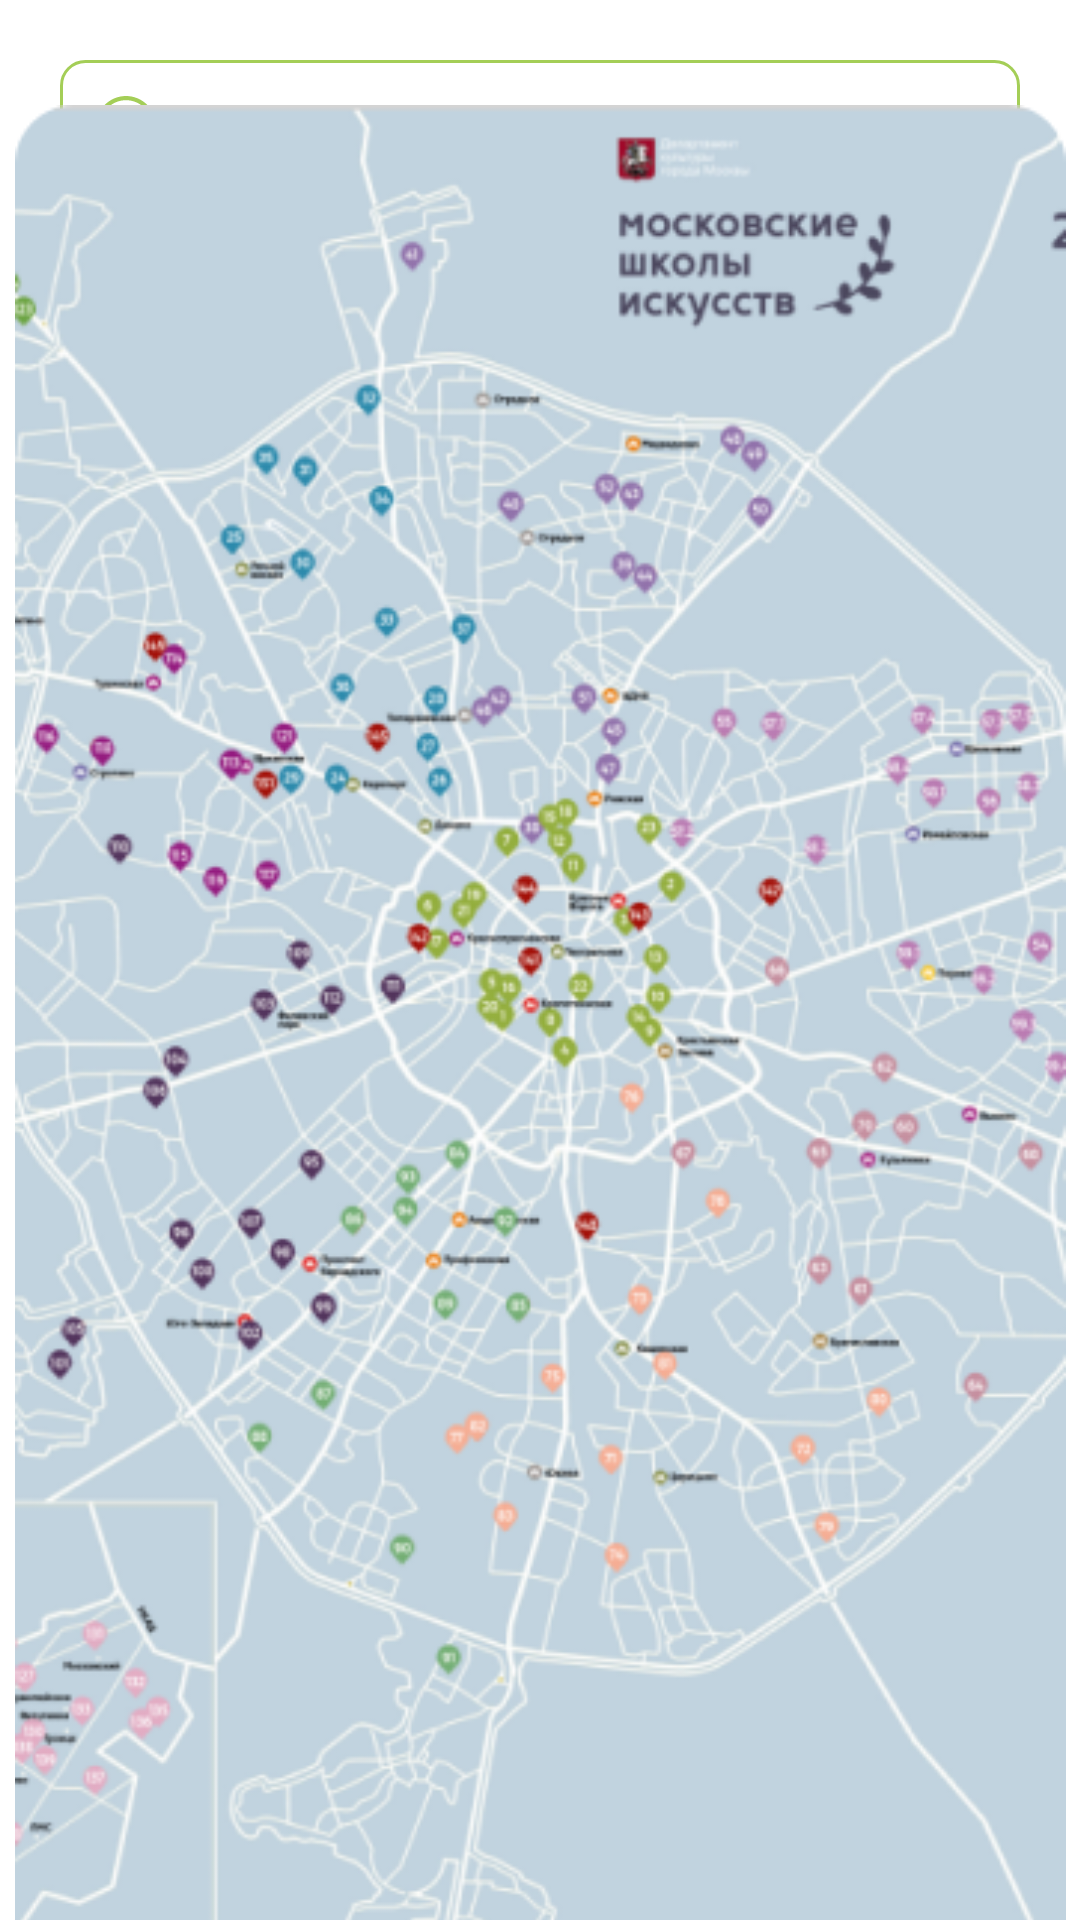

Layout XML and referenced resources for this Android screen:
<!-- AndroidManifest.xml: application theme Theme.LST_App -->
<!-- res/layout/fragment_map.xml -->
<?xml version="1.0" encoding="utf-8"?>
<androidx.constraintlayout.widget.ConstraintLayout xmlns:android="http://schemas.android.com/apk/res/android"
    xmlns:app="http://schemas.android.com/apk/res-auto"
    xmlns:tools="http://schemas.android.com/tools"
    android:layout_width="match_parent"
    android:layout_height="match_parent"
    tools:context=".main.MapFragment">


    <EditText
        android:id="@+id/editTextText16"
        android:layout_width="0dp"
        android:layout_height="wrap_content"
        android:layout_marginStart="20dp"
        android:layout_marginTop="20dp"
        android:layout_marginEnd="20dp"
        android:background="@drawable/btn_vk"
        android:drawableLeft="@drawable/map_met"
        android:drawablePadding="16dp"
        android:ems="10"
        android:hint="Искать"
        android:inputType="text"
        android:padding="12dp"
        android:textColorHint="@color/gray"
        app:layout_constraintEnd_toEndOf="parent"
        app:layout_constraintStart_toStartOf="parent"
        app:layout_constraintTop_toTopOf="parent" />

    <ImageView
        android:id="@+id/imageView19"
        android:layout_width="wrap_content"
        android:layout_height="wrap_content"
        android:layout_marginStart="20dp"
        android:layout_marginTop="20dp"
        android:layout_marginEnd="20dp"
        android:layout_marginBottom="20dp"
        android:src="@drawable/map_p"
        app:layout_constraintBottom_toBottomOf="parent"
        app:layout_constraintEnd_toEndOf="parent"
        app:layout_constraintStart_toStartOf="parent"
        app:layout_constraintTop_toBottomOf="@+id/editTextText16" />
</androidx.constraintlayout.widget.ConstraintLayout>
<!-- resources referenced by this layout -->
<resources>
  <color name="gray">#76787A</color>
  <!-- drawable btn_vk (drawable) -->
  <?xml version="1.0" encoding="utf-8"?>
  <shape xmlns:android="http://schemas.android.com/apk/res/android">
      <stroke android:color="@color/app" android:width="1dp"/>
      <corners android:radius="8dp"/>
  
  </shape>
  <!-- drawable map_met (drawable) -->
  <vector xmlns:android="http://schemas.android.com/apk/res/android"
      android:width="20dp"
      android:height="26dp"
      android:viewportWidth="20"
      android:viewportHeight="26">
    <path
        android:pathData="M10,5.581C9.126,5.581 8.272,5.841 7.545,6.326C6.819,6.812 6.252,7.502 5.918,8.309C5.583,9.116 5.496,10.005 5.666,10.862C5.837,11.719 6.258,12.507 6.876,13.124C7.494,13.742 8.281,14.163 9.138,14.334C9.995,14.504 10.884,14.417 11.691,14.082C12.498,13.748 13.188,13.182 13.674,12.455C14.16,11.728 14.419,10.874 14.419,10C14.419,8.828 13.953,7.704 13.124,6.876C12.296,6.047 11.172,5.581 10,5.581ZM10,13.023C9.402,13.023 8.818,12.846 8.32,12.514C7.823,12.182 7.436,11.709 7.207,11.157C6.978,10.604 6.918,9.997 7.035,9.41C7.151,8.824 7.439,8.285 7.862,7.862C8.285,7.439 8.824,7.151 9.41,7.035C9.997,6.918 10.604,6.978 11.157,7.207C11.709,7.436 12.182,7.823 12.514,8.32C12.846,8.818 13.023,9.402 13.023,10C13.023,10.802 12.705,11.571 12.138,12.138C11.571,12.705 10.802,13.023 10,13.023ZM10,0C7.349,0.003 4.807,1.058 2.932,2.932C1.058,4.807 0.003,7.349 0,10C0,13.594 1.667,17.412 4.822,21.039C6.246,22.685 7.848,24.167 9.6,25.458C9.717,25.54 9.857,25.584 10,25.584C10.143,25.584 10.283,25.54 10.4,25.458C12.152,24.167 13.754,22.685 15.178,21.039C18.333,17.412 20,13.598 20,10C19.997,7.349 18.942,4.807 17.068,2.932C15.193,1.058 12.651,0.003 10,0ZM10,24.013C8.256,22.666 1.395,16.933 1.395,10C1.395,7.718 2.302,5.529 3.916,3.916C5.529,2.302 7.718,1.395 10,1.395C12.282,1.395 14.471,2.302 16.084,3.916C17.698,5.529 18.605,7.718 18.605,10C18.605,16.933 11.744,22.666 10,24.013Z"
        android:fillColor="#A4CE57"/>
  </vector>
  <!-- drawable map_p: png bitmap (drawable, 247764 bytes) -->
  <style name="Theme.LST_App" parent="Theme.MaterialComponents.DayNight.NoActionBar">
          
          <item name="colorPrimary">@color/purple_500</item>
          <item name="colorPrimaryVariant">@color/purple_700</item>
          <item name="colorOnPrimary">@color/black</item>
          
          <item name="colorSecondary">@color/app</item>
          <item name="colorSecondaryVariant">@color/teal_700</item>
          <item name="colorOnSecondary">@color/black</item>
          
          <item name="android:statusBarColor">?attr/colorPrimaryVariant</item>
          
      </style>
  <color name="app">#A4CE57</color>
  <color name="purple_500">#FF6200EE</color>
  <color name="purple_700">#FF3700B3</color>
  <color name="black">#FF000000</color>
  <color name="teal_700">#FF018786</color>
</resources>
